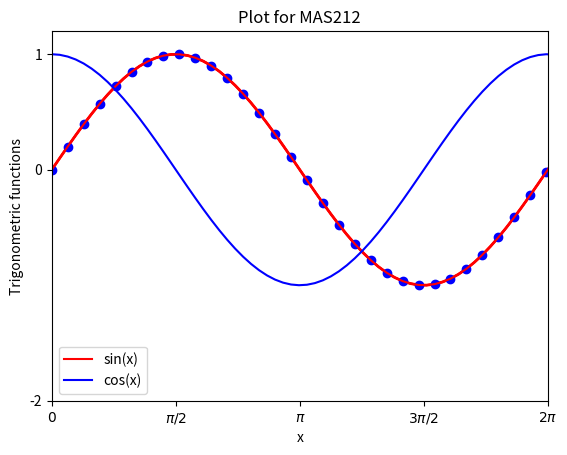
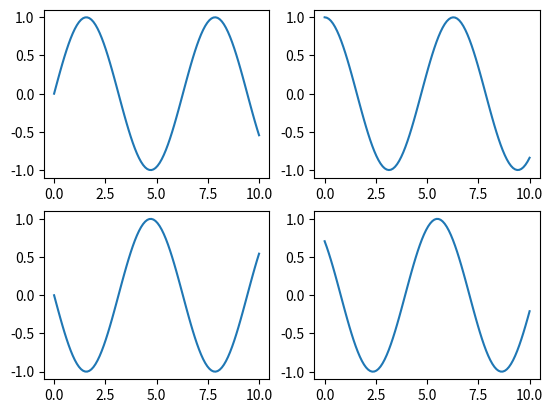
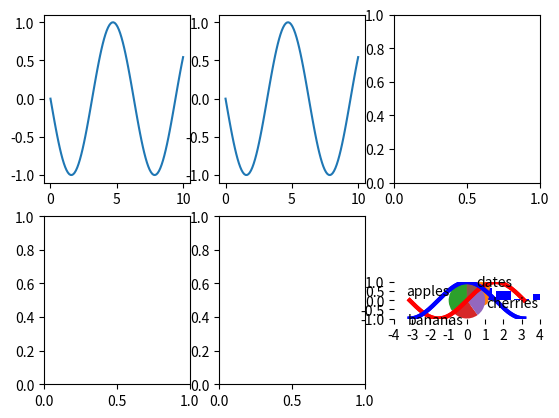

Source code (Python) for these figures, in order:
#Matplotlib
#Plotting

#matplotlib is a 2d plotting library for python
#matplotlib.pyplot is a collection of command-style
#functions that make matplotlib work like MATLAB

#As convention import pyplot as follows:
import matplotlib.pyplot as plt

#Simple example
import numpy as np
xs=np.linspace(0.0,10.0,100)
ys=np.sin(xs)
plt.plot(xs,ys,'r-')  #Red line
plt.savefig('sin.png')
#plt.show()

#Note I am commenting all show files because plots get deleted
#after show command

#Axis labels
plt.xlabel("x")
plt.ylabel("sin(x)")
plt.title("Plot for MAS212")
#plt.show()

#Thicker lines and points
plt.plot(xs,ys,'r-',linewidth=2.0)
plt.plot(xs[::2],ys[::2],'bo') #plot every 2 point as ablue filled circle
#warning: it is o not zero(0)
plt.show()

#Adding legend
plt.plot(xs,np.sin(xs),'r-',label='sin(x)')
plt.plot(xs,np.cos(xs),'b-',label='cos(x)')
plt.ylabel("Trigonometric functions")
plt.legend()
#plt.show()

plt.axis([0,2.0*np.pi,-1.2,1.2])
#now set ticks and labels on the x-axis
xtics=[0,np.pi/2.0,np.pi,3*np.pi/2.0,2*np.pi]
xlabels=['$0$','$\pi/2$','$\pi$','$3\pi/2$','$2\pi$']
plt.xticks(xtics,xlabels)
plt.yticks([-2,0,1])
plt.show()


#Figures and subplots
#Plots are contained within a Figureobject

#Create a new figure with
fig=plt.figure()
#To add a new subplot to a figure:
ax1=fig.add_subplot(2,2,1) #Add first subplot to 2x2 subplots 1. index
#plot function belongs to AxesSubplot object rather than Figure
fig.show()

#Useful figure functions
#plt.gcf() #get current figure
#plt.gca() #get current axes
#plt.clf() #clear figure
#plt.cla() #clear axes
#plt.close() #close plotting window



#Multiple Plots
#There are 2 methods

#1. method
xs=np.linspace(0,10,100)
f=plt.figure() #Define figure
ax=f.add_subplot(2,2,1) #create 1. element of 2x2 figure array
ax.plot(xs,np.sin(xs))  #plot 1. element according to our value
ax=f.add_subplot(2,2,2)
ax.plot(xs,np.sin(xs+np.pi/2.0))
ax=f.add_subplot(2,2,3)
ax.plot(xs,np.sin(xs+np.pi))
ax=f.add_subplot(2,2,4)
ax.plot(xs,np.sin(xs+3.0*np.pi/4.0))
f.show()


#2.method
fig,axes=plt.subplots(2,3) #Create 2x3 array of subplots
axs=axes.flatten() #Convert it to 1d array
for i in range(len(axes)):
    axs[i].plot(xs,np.sin(xs+2.0*np.pi/len(axes)))

plt.show()


#Histograms
sample_size=100
Npts=1000
data=[sum(np.random.rand(sample_size)) for k in range(Npts)]
plt.hist(np.array(data),bins=20,range=(40,60))
plt.show()

#Barplot
n=10
X=np.arange(n)
Y=np.random.rand(n)
plt.bar(X,Y,facecolor='blue')
plt.show()

#Image
#img=plt.imread('pororo.png') #You need to have pororo.png on your path
#print(img.shape,.mg.dtype)
#plt.imshow(img)
#plt.show()

#Scatter plots
N=100
xs=np.random.rand(N)
ys=-np.log(np.random.rand(N)) #Exponential distribution
plt.axis([0,1,0,max(ys)])
plt.scatter(xs,ys)
plt.show()

#Pie Charts

a=np.array([35,25,25,15])
mylabels=["apples","bananas","cherries","dates"]
plt.pie(a,labels=mylabels,startangle=90)
plt.show()


#There are also colormaps

#Exercise1: plot sin and cos function of the range (-pi,pi)

n=256
X=np.linspace(-np.pi,np.pi,n)
C,S,=np.cos(X),np.sin(X)
plt.plot(X,C)
plt.plot(X,S)
plt.show()

#With different color and linewidth
n=256
x=np.linspace(-np.pi,np.pi,n)
sin=np.sin(x)
cos=np.cos(x)

plt.plot(x,sin,color='red',linewidth=3)
plt.plot(x,cos,color='blue',linewidth=3)

plt.show()

#With given axes labels and ticks

n=256
x=np.linspace(-np.pi,np.pi,n)
sin=np.sin(x)
cos=np.cos(x)

plt.plot(x,sin,color='red',linewidth=3)
plt.plot(x,cos,color='blue',linewidth=3)

plt.xlim(-4.0,4.0)
plt.xticks(np.linspace(-4,4,9))

plt.ylim(-1.0,1.0)
plt.yticks(np.linspace(-1,1,5))

plt.show()

